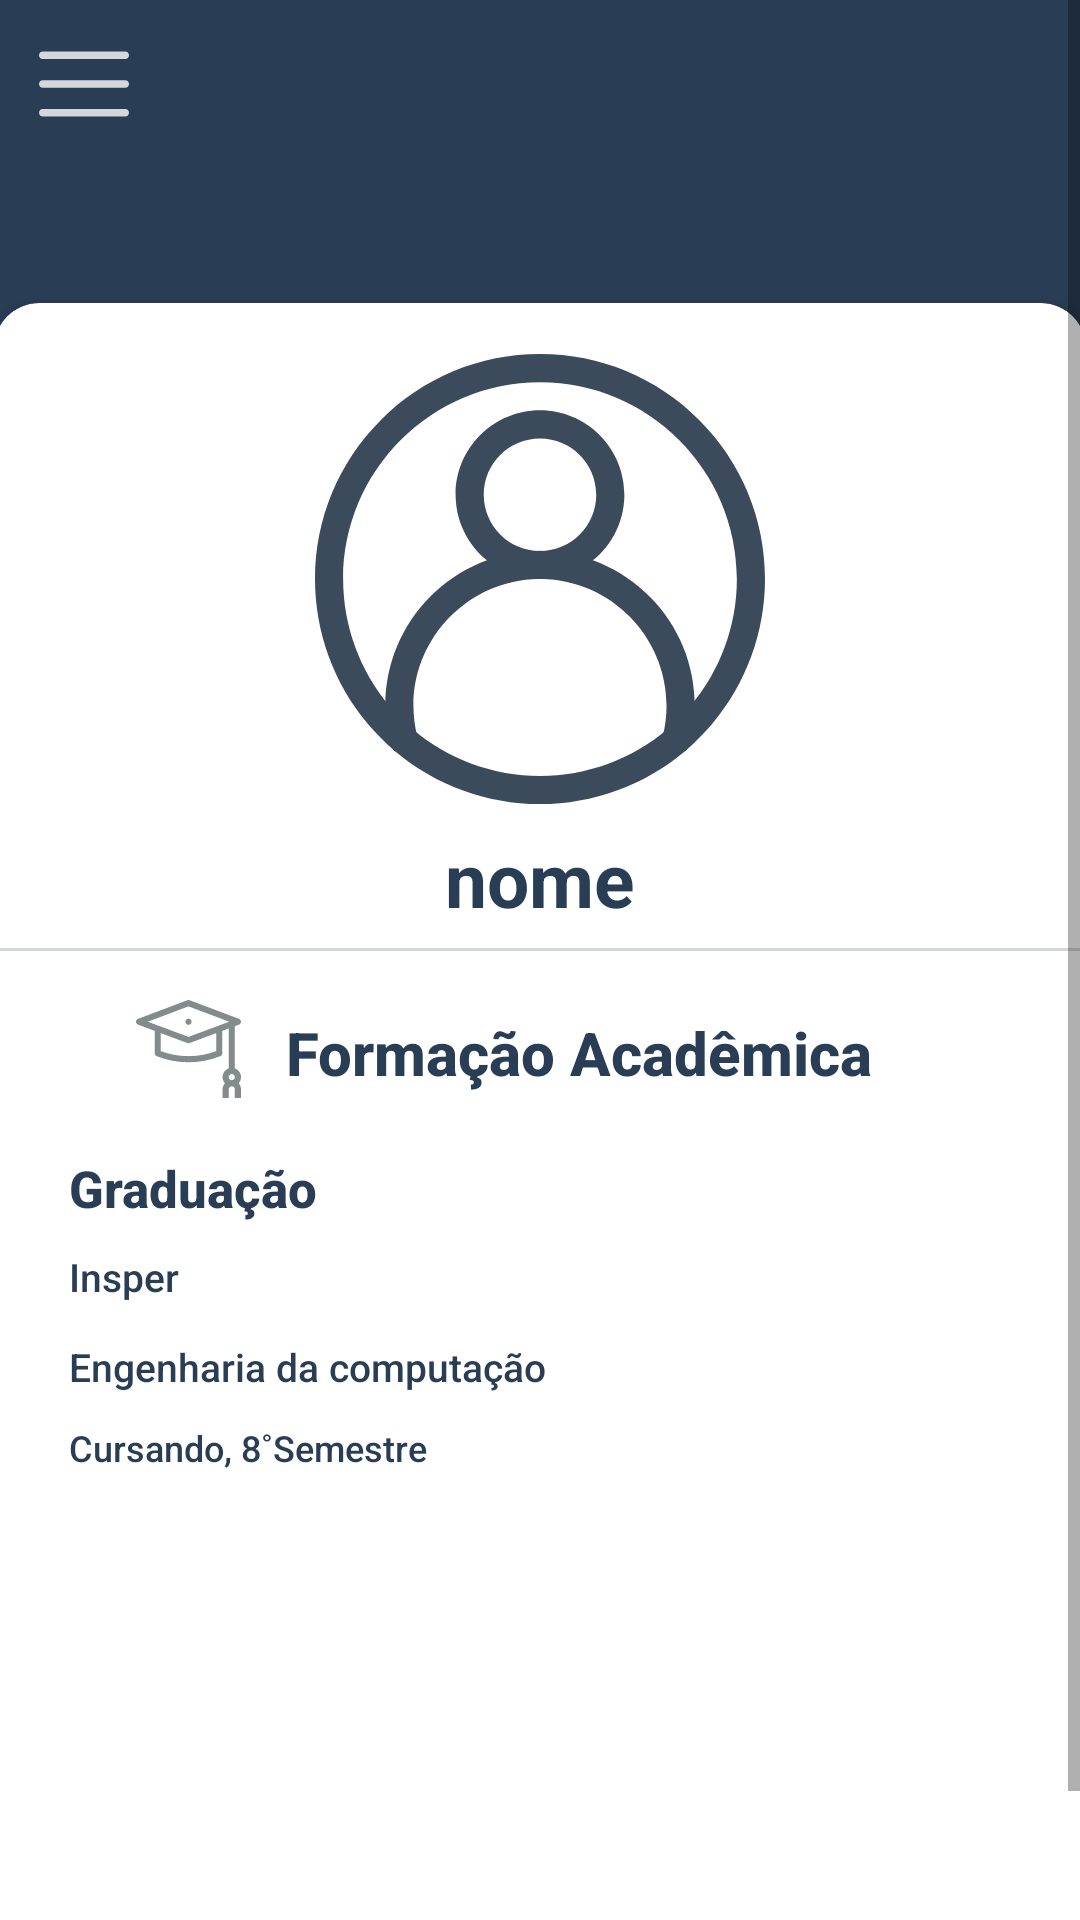

Here is an Android app screen rendered from its layout file. Give the layout XML and the strings, colors and styles it references.
<!-- AndroidManifest.xml: application theme AppTheme -->
<!-- res/layout/activity_formacao_perfil.xml -->
<?xml version="1.0" encoding="utf-8"?>
<androidx.drawerlayout.widget.DrawerLayout xmlns:android="http://schemas.android.com/apk/res/android"
    xmlns:app="http://schemas.android.com/apk/res-auto"
    xmlns:tools="http://schemas.android.com/tools"
    android:layout_width="match_parent"
    android:layout_height="match_parent"
    android:background="@drawable/background"
    tools:context=".FormacaoPerfil"
    android:id="@+id/drawer_layout"
    android:fitsSystemWindows="true"
    tools:openDrawer="start">

    <com.google.android.material.navigation.NavigationView
        android:layout_width="wrap_content"
        android:layout_height="match_parent"
        android:id="@+id/nav_view"
        app:headerLayout="@layout/header"
        app:menu="@menu/main_menu"
        android:layout_gravity="start"/>

    <ScrollView
        android:layout_width="match_parent"
        android:layout_height="match_parent">

        <LinearLayout
        android:layout_width="match_parent"
        android:layout_height="wrap_content"
        android:layout_centerInParent="true"
        android:orientation="vertical">

            <androidx.appcompat.widget.Toolbar
                android:layout_width="wrap_content"
                android:layout_height="wrap_content"
                android:id="@+id/toolbar"
                android:background="@color/transparent"
                android:minHeight="?attr/actionBarSize"
                app:navigationIcon="@drawable/ic_menu"
                app:theme="@style/ToolbarColoredBackArrow"/>

                <androidx.cardview.widget.CardView
                android:layout_marginTop="45dp"
                android:layout_width="364dp"
                android:layout_height="585dp"
                android:layout_gravity="center_horizontal"
                app:cardCornerRadius="15dp" >

            <ImageView
                android:layout_width="150dp"
                android:layout_height="150dp"
                android:layout_gravity="center_horizontal"
                android:layout_marginTop="17dp"
                android:background="?selectableItemBackgroundBorderless"
                android:elevation="1dp"
                android:src="@drawable/ic_foto_perfil"/>

            <TextView
                android:id="@+id/nomeUser"
                android:layout_width="wrap_content"
                android:layout_height="wrap_content"
                android:layout_marginTop="175dp"
                android:text="nome"
                android:textStyle="bold"
                android:textSize="25sp"
                android:textColor="@color/colorPrimary"
                android:layout_gravity="center_horizontal"/>

            <View
                android:layout_width="wrap_content"
                android:layout_height="1dp"
                android:layout_marginTop="215dp"
                android:background="@color/colorAccent2"/>
            <TextView
                android:layout_width="match_parent"
                android:layout_height="60dp"
                android:layout_gravity="center_horizontal"
                android:layout_marginTop="220dp"
                android:layout_marginLeft="25dp"
                android:textColor="@color/colorPrimary"
                android:text="   Formação Acadêmica"
                android:textAllCaps="false"
                android:paddingRight="10dp"
                android:textSize="20dp"
                android:textStyle="bold"
                android:drawableStart="@drawable/ic_mortarboard"
                style="?android:attr/borderlessButtonStyle"
                android:gravity="center_vertical"
                android:paddingLeft="10dp"/>
            <TextView
                android:layout_width="match_parent"
                android:layout_height="60dp"
                android:layout_gravity="center_horizontal"
                android:layout_marginLeft="10dp"
                android:layout_marginTop="265dp"
                android:textColor="@color/colorPrimary"
                android:background="#FFFFFF"
                android:text="Graduação"
                android:paddingRight="10dp"
                android:textAllCaps="false"
                android:textSize="17dp"
                android:id="@+id/processoGrad"
                style="?android:attr/borderlessButtonStyle"
                android:gravity="center_vertical"
                android:textStyle="bold"
                android:paddingLeft="10dp"/>

            <TextView
                android:layout_width="match_parent"
                android:layout_height="33dp"
                android:layout_gravity="center_horizontal"
                android:layout_marginLeft="10dp"
                android:layout_marginTop="308dp"
                android:textColor="@color/colorPrimary"
                android:background="#FFFFFF"
                android:text="Insper"
                android:paddingRight="10dp"
                android:textAllCaps="false"
                android:textSize="13dp"
                android:id="@+id/li_instituicao"
                style="?android:attr/borderlessButtonStyle"
                android:gravity="center_vertical"
                android:paddingLeft="10dp"/>

            <TextView
                android:layout_width="match_parent"
                android:layout_height="33dp"
                android:layout_gravity="center_horizontal"
                android:layout_marginLeft="10dp"
                android:layout_marginTop="338dp"
                android:textColor="@color/colorPrimary"
                android:background="#FFFFFF"
                android:text="Engenharia da computação"
                android:paddingRight="10dp"
                android:textAllCaps="false"
                android:textSize="13dp"
                android:id="@+id/le_curso"
                style="?android:attr/borderlessButtonStyle"
                android:gravity="center_vertical"
                android:paddingLeft="10dp"/>

            <TextView
                android:layout_width="match_parent"
                android:layout_height="33dp"
                android:layout_gravity="center_horizontal"
                android:layout_marginLeft="10dp"
                android:layout_marginTop="365dp"
                android:textColor="@color/colorPrimary"
                android:background="#FFFFFF"
                android:text="Cursando, 8˚Semestre"
                android:paddingRight="10dp"
                android:textAllCaps="false"
                android:textSize="12dp"
                android:id="@+id/Situation"
                style="?android:attr/borderlessButtonStyle"
                android:gravity="center_vertical"
                android:paddingLeft="10dp"/>



        </androidx.cardview.widget.CardView>
    </LinearLayout>

    </ScrollView>
</androidx.drawerlayout.widget.DrawerLayout>
<!-- res/layout/header.xml (included above) -->
<?xml version="1.0" encoding="utf-8"?>
<LinearLayout xmlns:android="http://schemas.android.com/apk/res/android"
    android:orientation="vertical"
    android:layout_width="match_parent"
    android:layout_height="200dp"
    android:background="@drawable/grad_bg"
    android:gravity="bottom"
    android:padding="20dp">

    <ImageView
        android:layout_width="75dp"
        android:layout_height="75dp"
        android:src="@drawable/logo"/>
    <TextView
        android:layout_width="wrap_content"
        android:layout_height="wrap_content"
        android:text="Preparo"
        android:textSize="24sp"
        android:textColor="@color/branco"
        android:textStyle="bold"
        android:fontFamily="sans-serif"/>
    <TextView
        android:layout_width="wrap_content"
        android:layout_height="wrap_content"
        android:text="preparovc.com"
        android:textColor="@color/branco"
        android:textSize="14sp"/>

</LinearLayout>
<!-- resources referenced by this layout -->
<resources>
  <color name="branco">#FFFFFF</color>
  <color name="colorAccent2">#d4d8da</color>
  <color name="colorPrimary">#293d55</color>
  <color name="transparent">#00000000</color>
  <!-- drawable grad_bg (drawable) -->
  <shape xmlns:android="http://schemas.android.com/apk/res/android"
      android:shape="rectangle">
      <gradient
          android:angle="90"
          android:endColor="@color/colorPrimary"
          android:startColor="@color/colorAccent3"
          android:type="linear">
  
      </gradient>
  
  </shape>
  <!-- drawable ic_menu (drawable) -->
  <vector android:height="30dp" android:viewportHeight="384"
      android:viewportWidth="384" android:width="30dp" xmlns:android="http://schemas.android.com/apk/res/android">
      <path android:fillColor="#D4D8DA" android:pathData="m368,207.668h-352c-8.832,0 -16,-7.168 -16,-16s7.168,-16 16,-16h352c8.832,0 16,7.168 16,16s-7.168,16 -16,16zM368,207.668"/>
      <path android:fillColor="#D4D8DA" android:pathData="m368,85h-352c-8.832,0 -16,-7.168 -16,-16s7.168,-16 16,-16h352c8.832,0 16,7.168 16,16s-7.168,16 -16,16zM368,85"/>
      <path android:fillColor="#D4D8DA" android:pathData="m368,330.332h-352c-8.832,0 -16,-7.168 -16,-16s7.168,-16 16,-16h352c8.832,0 16,7.168 16,16s-7.168,16 -16,16zM368,330.332"/>
  </vector>
  <!-- drawable ic_mortarboard (drawable) -->
  <vector android:height="35dp" android:viewportHeight="512.0005"
      android:viewportWidth="512" android:width="35dp" xmlns:android="http://schemas.android.com/apk/res/android">
      <path android:fillColor="#848B8C" android:pathData="m482,333.582v-205.969l20.25,-7.563c5.852,-2.184 9.738,-7.773 9.75,-14.023s-3.855,-11.852 -9.699,-14.059l-241,-91c-3.418,-1.293 -7.184,-1.293 -10.598,0l-241,91c-5.852,2.207 -9.715,7.809 -9.703,14.059s3.898,11.84 9.754,14.023l81.246,30.344v109.355c0,6.133 3.734,11.648 9.43,13.926 49.699,19.883 102.043,29.961 155.57,29.961s105.871,-10.078 155.57,-29.961c5.695,-2.277 9.43,-7.793 9.43,-13.926v-109.355l31,-11.578v194.766c-17.457,6.191 -30,22.863 -30,42.418 0,11.516 4.355,22.031 11.496,30 -7.141,7.969 -11.496,18.484 -11.496,30v61c0,8.285 6.715,15 15,15h60c8.285,0 15,-6.715 15,-15v-61c0,-11.516 -4.355,-22.031 -11.496,-30 7.145,-7.969 11.496,-18.484 11.496,-30 0,-19.555 -12.539,-36.227 -30,-42.418zM256,31.035 L454.332,105.922c-8.781,3.281 -189.586,70.801 -198.332,74.066 -6.605,-2.465 -184.098,-68.75 -198.332,-74.066zM391,249.457c-87.445,32.41 -182.555,32.41 -270,0v-87.859l129.754,48.457c3.383,1.262 7.109,1.262 10.496,0l129.75,-48.457zM467,361c8.27,0 15,6.73 15,15 0,8.273 -6.73,15 -15,15s-15,-6.727 -15,-15c0,-8.27 6.73,-15 15,-15zM482,482h-30v-46c0,-8.27 6.73,-15 15,-15s15,6.73 15,15zM482,482"/>
      <path android:fillColor="#848B8C" android:pathData="m271,106c0,8.285 -6.715,15 -15,15s-15,-6.715 -15,-15 6.715,-15 15,-15 15,6.715 15,15zM271,106"/>
  </vector>
  <style name="AppTheme" parent="Theme.AppCompat.Light.NoActionBar">
          
          <item name="colorPrimary">@color/colorPrimary</item>
          <item name="colorPrimaryDark">@color/colorPrimaryDark</item>
          <item name="colorAccent">@color/colorAccent1</item>
          <item name="windowActionBar">false</item>
          <item name="windowNoTitle">true</item>
      </style>
  <color name="colorAccent3">#3b4b5b</color>
  <color name="colorPrimaryDark">#0c0d0c</color>
  <color name="colorAccent1">#c93b59</color>
</resources>
